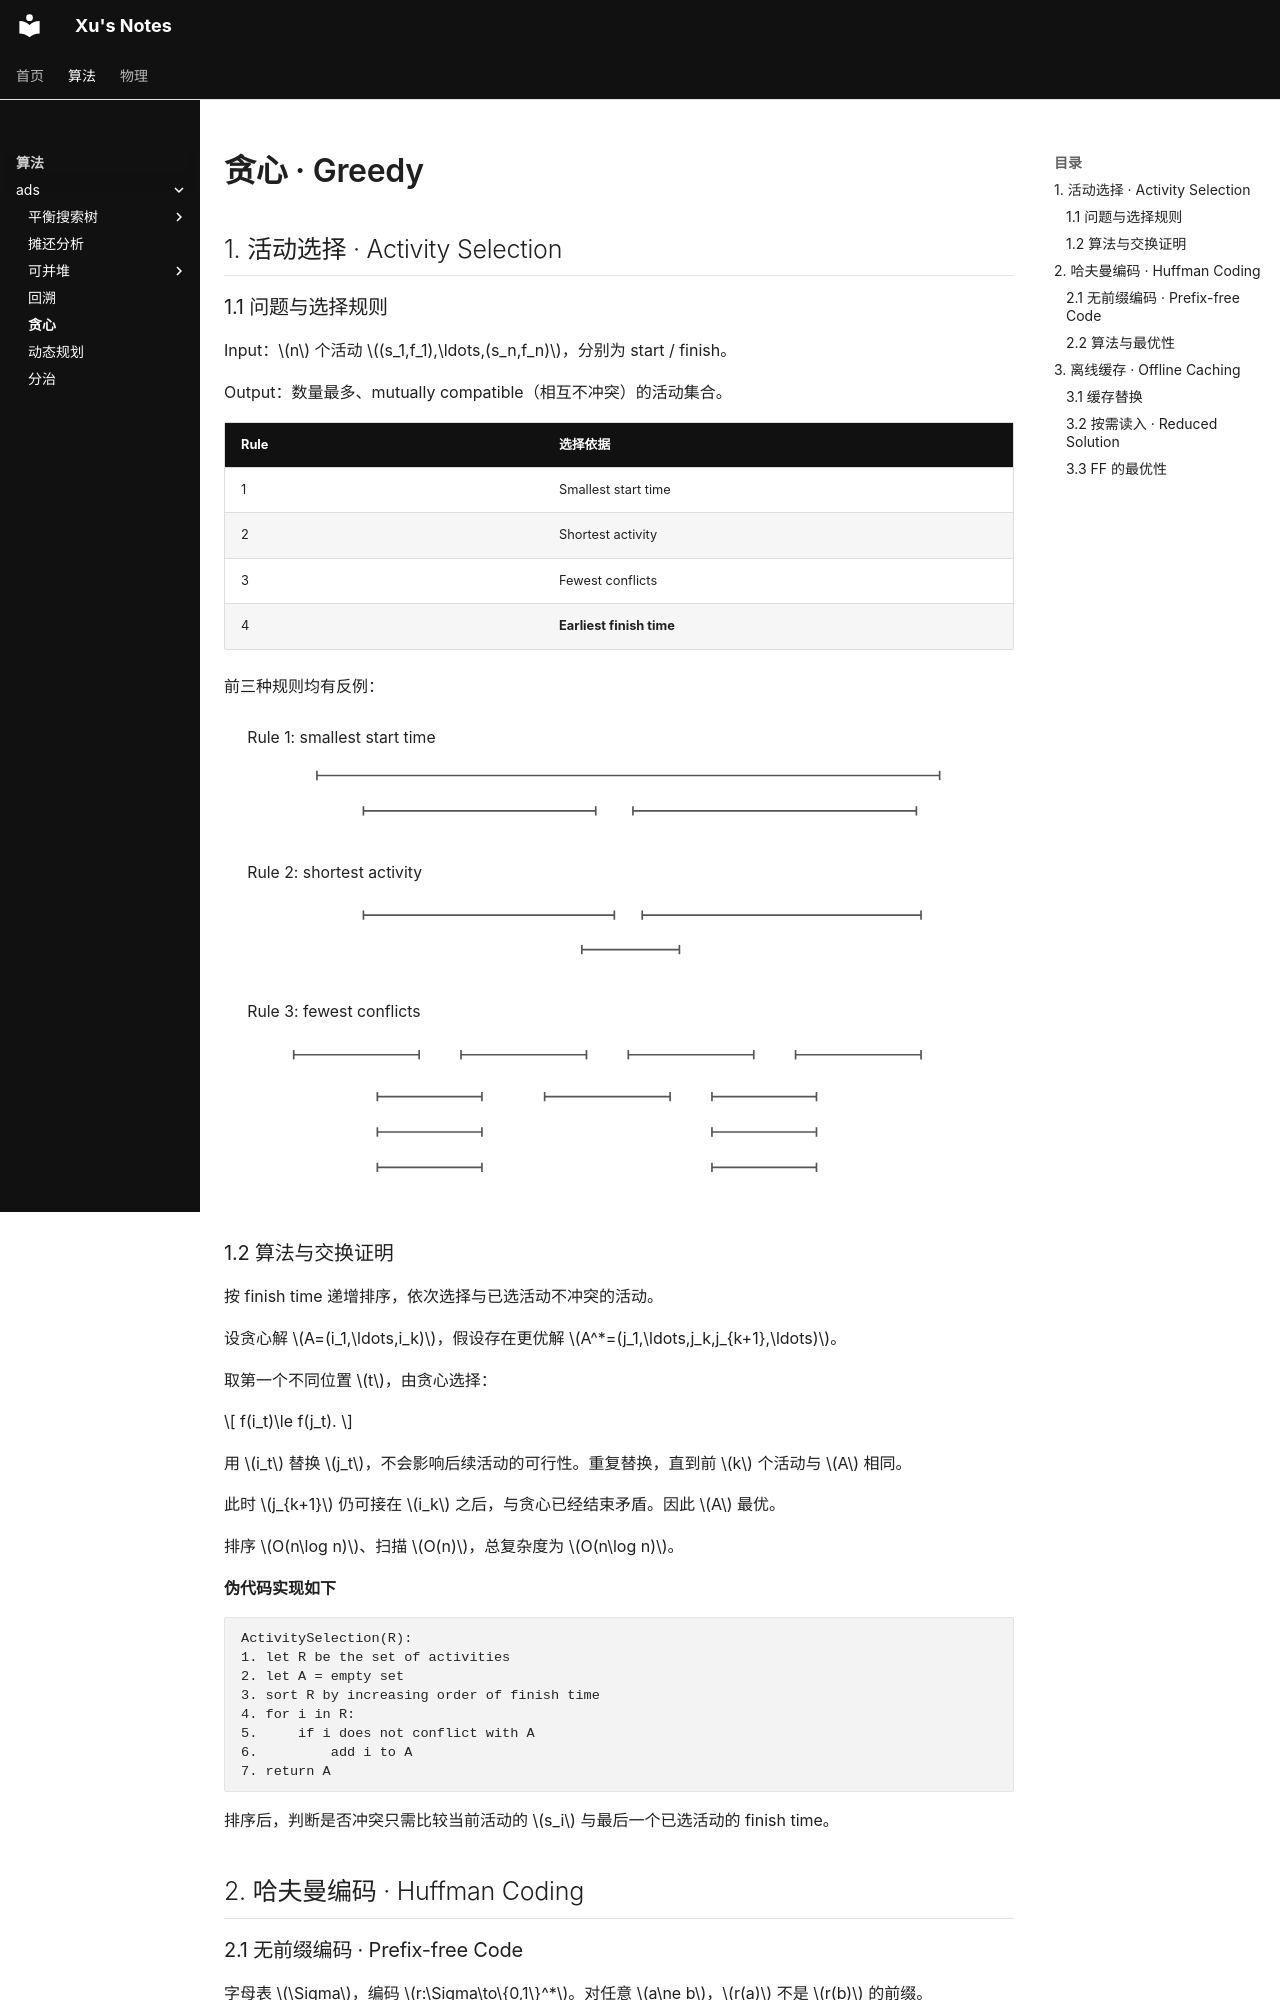

repository: BrowserX/Xu-Notes · page: algorithm/ads/greedy/index.html · generator: mkdocs

# 贪心 · Greedy

## 1. 活动选择 · Activity Selection

### 1.1 问题与选择规则

Input：$n$ 个活动 $(s_1,f_1),\ldots,(s_n,f_n)$，分别为 start / finish。

Output：数量最多、mutually compatible（相互不冲突）的活动集合。

| Rule | 选择依据 |
| :--- | :--- |
| 1 | Smallest start time |
| 2 | Shortest activity |
| 3 | Fewest conflicts |
| 4 | **Earliest finish time** |

前三种规则均有反例：

![活动选择反例](../../assets/algorithm/ads/greedy/activity-counterexamples.svg)

### 1.2 算法与交换证明

按 finish time 递增排序，依次选择与已选活动不冲突的活动。

设贪心解 $A=(i_1,\ldots,i_k)$，假设存在更优解 $A^*=(j_1,\ldots,j_k,j_{k+1},\ldots)$。

取第一个不同位置 $t$，由贪心选择：

$$
f(i_t)\le f(j_t).
$$

用 $i_t$ 替换 $j_t$，不会影响后续活动的可行性。重复替换，直到前 $k$ 个活动与 $A$ 相同。

此时 $j_{k+1}$ 仍可接在 $i_k$ 之后，与贪心已经结束矛盾。因此 $A$ 最优。

排序 $O(n\log n)$、扫描 $O(n)$，总复杂度为 $O(n\log n)$。

**伪代码实现如下**

```text
ActivitySelection(R):
1. let R be the set of activities
2. let A = empty set
3. sort R by increasing order of finish time
4. for i in R:
5.     if i does not conflict with A
6.         add i to A
7. return A
```

排序后，判断是否冲突只需比较当前活动的 $s_i$ 与最后一个已选活动的 finish time。

## 2. 哈夫曼编码 · Huffman Coding
